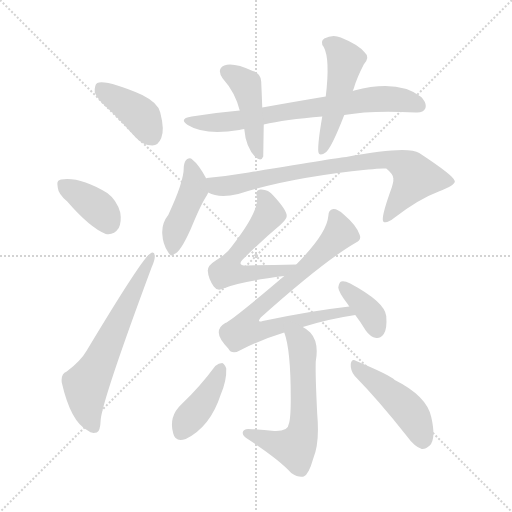
t = 0.00 s
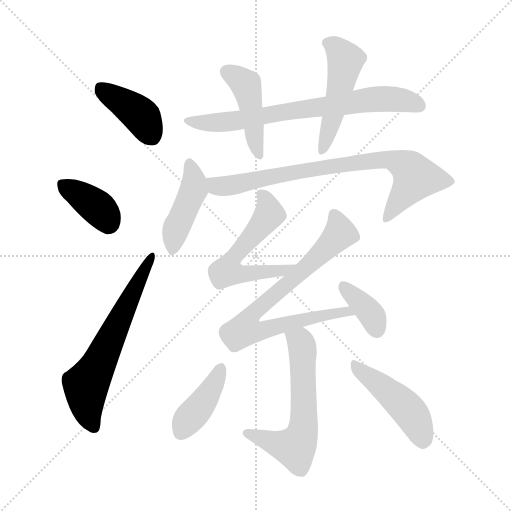
t = 1.97 s
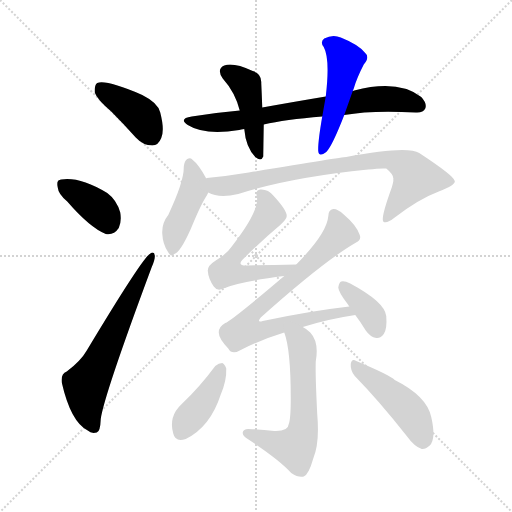
t = 3.94 s
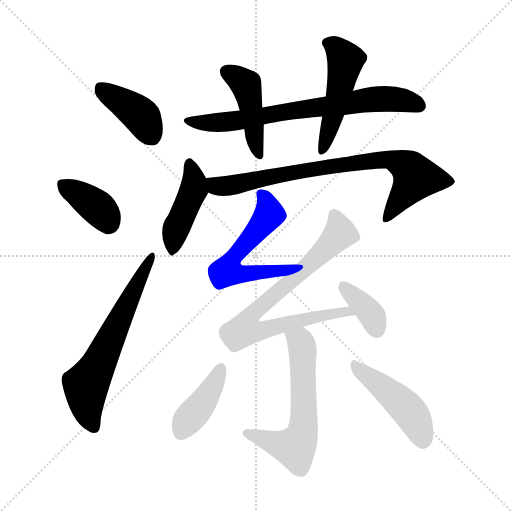
t = 5.91 s
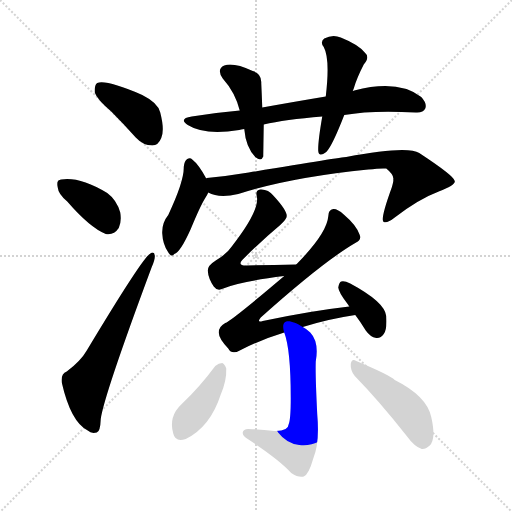
t = 7.88 s
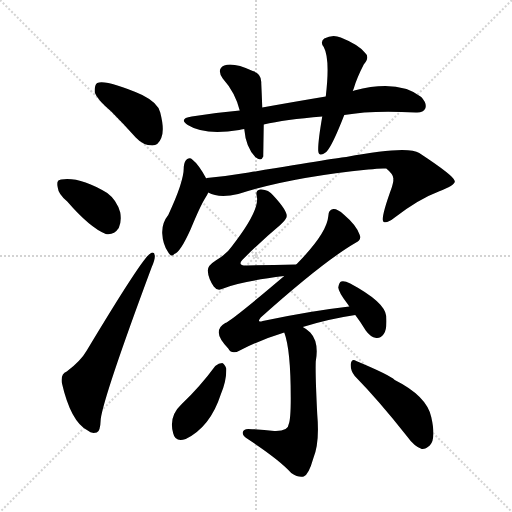
t = 9.85 s

The animated SVG that drew these frames (rendered in a browser with its animation timeline set to each time). Animation: 14 CSS @keyframes rules; one cycle of 9.85 s.

<svg version="1.1" viewBox="0 0 1024 1024" xmlns="http://www.w3.org/2000/svg">
  <g stroke="lightgray" stroke-dasharray="1,1" stroke-width="1" transform="scale(4, 4)">
    <line x1="0" y1="0" x2="256" y2="256"></line>
    <line x1="256" y1="0" x2="0" y2="256"></line>
    <line x1="128" y1="0" x2="128" y2="256"></line>
    <line x1="0" y1="128" x2="256" y2="128"></line>
  </g>
<g transform="scale(1, -1) translate(0, -900)">
   <style type="text/css">
    @keyframes keyframes0 {
      from {
       stroke: blue;
       stroke-dashoffset: 402;
       stroke-width: 128;
       }
       57% {
       animation-timing-function: step-end;
       stroke: blue;
       stroke-dashoffset: 0;
       stroke-width: 128;
       }
       to {
       stroke: black;
       stroke-width: 1024;
       }
       }
       #make-me-a-hanzi-animation-0 {
         animation: keyframes0 0.577148s both;
         animation-delay: 0.000000s;
         animation-timing-function: linear;
       }
    @keyframes keyframes1 {
      from {
       stroke: blue;
       stroke-dashoffset: 378;
       stroke-width: 128;
       }
       55% {
       animation-timing-function: step-end;
       stroke: blue;
       stroke-dashoffset: 0;
       stroke-width: 128;
       }
       to {
       stroke: black;
       stroke-width: 1024;
       }
       }
       #make-me-a-hanzi-animation-1 {
         animation: keyframes1 0.557617s both;
         animation-delay: 0.577148s;
         animation-timing-function: linear;
       }
    @keyframes keyframes2 {
      from {
       stroke: blue;
       stroke-dashoffset: 630;
       stroke-width: 128;
       }
       67% {
       animation-timing-function: step-end;
       stroke: blue;
       stroke-dashoffset: 0;
       stroke-width: 128;
       }
       to {
       stroke: black;
       stroke-width: 1024;
       }
       }
       #make-me-a-hanzi-animation-2 {
         animation: keyframes2 0.762695s both;
         animation-delay: 1.134766s;
         animation-timing-function: linear;
       }
    @keyframes keyframes3 {
      from {
       stroke: blue;
       stroke-dashoffset: 723;
       stroke-width: 128;
       }
       70% {
       animation-timing-function: step-end;
       stroke: blue;
       stroke-dashoffset: 0;
       stroke-width: 128;
       }
       to {
       stroke: black;
       stroke-width: 1024;
       }
       }
       #make-me-a-hanzi-animation-3 {
         animation: keyframes3 0.838379s both;
         animation-delay: 1.897461s;
         animation-timing-function: linear;
       }
    @keyframes keyframes4 {
      from {
       stroke: blue;
       stroke-dashoffset: 445;
       stroke-width: 128;
       }
       59% {
       animation-timing-function: step-end;
       stroke: blue;
       stroke-dashoffset: 0;
       stroke-width: 128;
       }
       to {
       stroke: black;
       stroke-width: 1024;
       }
       }
       #make-me-a-hanzi-animation-4 {
         animation: keyframes4 0.612142s both;
         animation-delay: 2.735840s;
         animation-timing-function: linear;
       }
    @keyframes keyframes5 {
      from {
       stroke: blue;
       stroke-dashoffset: 495;
       stroke-width: 128;
       }
       62% {
       animation-timing-function: step-end;
       stroke: blue;
       stroke-dashoffset: 0;
       stroke-width: 128;
       }
       to {
       stroke: black;
       stroke-width: 1024;
       }
       }
       #make-me-a-hanzi-animation-5 {
         animation: keyframes5 0.652832s both;
         animation-delay: 3.347982s;
         animation-timing-function: linear;
       }
    @keyframes keyframes6 {
      from {
       stroke: blue;
       stroke-dashoffset: 436;
       stroke-width: 128;
       }
       59% {
       animation-timing-function: step-end;
       stroke: blue;
       stroke-dashoffset: 0;
       stroke-width: 128;
       }
       to {
       stroke: black;
       stroke-width: 1024;
       }
       }
       #make-me-a-hanzi-animation-6 {
         animation: keyframes6 0.604818s both;
         animation-delay: 4.000814s;
         animation-timing-function: linear;
       }
    @keyframes keyframes7 {
      from {
       stroke: blue;
       stroke-dashoffset: 792;
       stroke-width: 128;
       }
       72% {
       animation-timing-function: step-end;
       stroke: blue;
       stroke-dashoffset: 0;
       stroke-width: 128;
       }
       to {
       stroke: black;
       stroke-width: 1024;
       }
       }
       #make-me-a-hanzi-animation-7 {
         animation: keyframes7 0.894531s both;
         animation-delay: 4.605632s;
         animation-timing-function: linear;
       }
    @keyframes keyframes8 {
      from {
       stroke: blue;
       stroke-dashoffset: 554;
       stroke-width: 128;
       }
       64% {
       animation-timing-function: step-end;
       stroke: blue;
       stroke-dashoffset: 0;
       stroke-width: 128;
       }
       to {
       stroke: black;
       stroke-width: 1024;
       }
       }
       #make-me-a-hanzi-animation-8 {
         animation: keyframes8 0.700846s both;
         animation-delay: 5.500163s;
         animation-timing-function: linear;
       }
    @keyframes keyframes9 {
      from {
       stroke: blue;
       stroke-dashoffset: 780;
       stroke-width: 128;
       }
       72% {
       animation-timing-function: step-end;
       stroke: blue;
       stroke-dashoffset: 0;
       stroke-width: 128;
       }
       to {
       stroke: black;
       stroke-width: 1024;
       }
       }
       #make-me-a-hanzi-animation-9 {
         animation: keyframes9 0.884766s both;
         animation-delay: 6.201009s;
         animation-timing-function: linear;
       }
    @keyframes keyframes10 {
      from {
       stroke: blue;
       stroke-dashoffset: 370;
       stroke-width: 128;
       }
       55% {
       animation-timing-function: step-end;
       stroke: blue;
       stroke-dashoffset: 0;
       stroke-width: 128;
       }
       to {
       stroke: black;
       stroke-width: 1024;
       }
       }
       #make-me-a-hanzi-animation-10 {
         animation: keyframes10 0.551107s both;
         animation-delay: 7.085775s;
         animation-timing-function: linear;
       }
    @keyframes keyframes11 {
      from {
       stroke: blue;
       stroke-dashoffset: 602;
       stroke-width: 128;
       }
       66% {
       animation-timing-function: step-end;
       stroke: blue;
       stroke-dashoffset: 0;
       stroke-width: 128;
       }
       to {
       stroke: black;
       stroke-width: 1024;
       }
       }
       #make-me-a-hanzi-animation-11 {
         animation: keyframes11 0.739909s both;
         animation-delay: 7.636882s;
         animation-timing-function: linear;
       }
    @keyframes keyframes12 {
      from {
       stroke: blue;
       stroke-dashoffset: 407;
       stroke-width: 128;
       }
       57% {
       animation-timing-function: step-end;
       stroke: blue;
       stroke-dashoffset: 0;
       stroke-width: 128;
       }
       to {
       stroke: black;
       stroke-width: 1024;
       }
       }
       #make-me-a-hanzi-animation-12 {
         animation: keyframes12 0.581217s both;
         animation-delay: 8.376790s;
         animation-timing-function: linear;
       }
    @keyframes keyframes13 {
      from {
       stroke: blue;
       stroke-dashoffset: 462;
       stroke-width: 128;
       }
       60% {
       animation-timing-function: step-end;
       stroke: blue;
       stroke-dashoffset: 0;
       stroke-width: 128;
       }
       to {
       stroke: black;
       stroke-width: 1024;
       }
       }
       #make-me-a-hanzi-animation-13 {
         animation: keyframes13 0.625977s both;
         animation-delay: 8.958008s;
         animation-timing-function: linear;
       }
</style>
<path d="M 222.5 677.0 Q 246.5 653.0 271.5 625.0 Q 286.5 609.0 304.5 609.0 Q 316.5 609.0 322.5 624.0 Q 329.5 640.0 320.5 675.0 Q 316.5 694.0 284.5 710.0 Q 212.5 741.0 194.5 734.0 Q 188.5 730.0 189.5 715.0 Q 193.5 702.0 222.5 677.0 Z" fill="lightgray"></path> 
<path d="M 134.5 497.0 Q 179.5 445.0 211.5 432.0 Q 227.5 429.0 237.5 444.0 Q 243.5 457.0 240.5 475.0 Q 233.5 500.0 214.5 514.0 Q 159.5 547.0 122.5 541.0 Q 119.5 541.0 119.5 540.0 Q 112.5 539.0 115.5 525.0 Q 116.5 512.0 134.5 497.0 Z" fill="lightgray"></path> 
<path d="M 133.5 157.0 Q 121.5 153.0 123.5 135.0 Q 141.5 56.0 175.5 39.0 Q 182.5 32.0 193.5 35.0 Q 200.5 36.0 201.5 62.0 Q 207.5 108.0 303.5 366.0 Q 310.5 382.0 309.5 389.0 Q 308.5 399.0 299.5 392.0 Q 283.5 382.0 173.5 199.0 Q 161.5 178.0 133.5 157.0 Z" fill="lightgray"></path> 
<path d="M 688.5 670.0 Q 742.5 680.0 831.5 675.0 Q 846.5 674.0 850.5 683.0 Q 854.5 693.0 842.5 706.0 Q 796.5 742.0 708.5 719.0 Q 707.5 719.0 705.5 718.0 L 651.5 707.0 Q 591.5 697.0 524.5 685.0 L 479.5 679.0 Q 433.5 675.0 383.5 667.0 Q 356.5 663.0 375.5 650.0 Q 408.5 629.0 478.5 640.0 Q 481.5 641.0 488.5 642.0 L 527.5 651.0 Q 569.5 661.0 644.5 667.0 L 688.5 670.0 Z" fill="lightgray"></path> 
<path d="M 524.5 685.0 Q 523.5 713.0 522.5 734.0 Q 523.5 753.0 505.5 758.0 Q 466.5 776.0 448.5 769.0 Q 432.5 762.0 445.5 743.0 Q 470.5 715.0 479.5 679.0 L 488.5 642.0 Q 491.5 606.0 510.5 586.0 Q 522.5 576.0 526.5 587.0 Q 526.5 590.0 527.5 651.0 L 524.5 685.0 Z" fill="lightgray"></path> 
<path d="M 705.5 718.0 Q 706.5 721.0 707.5 723.0 Q 713.5 744.0 727.5 771.0 Q 740.5 786.0 729.5 795.0 Q 716.5 811.0 681.5 825.0 Q 665.5 832.0 648.5 823.0 Q 639.5 816.0 647.5 806.0 Q 660.5 782.0 651.5 707.0 L 644.5 667.0 Q 635.5 615.0 636.5 598.0 Q 637.5 585.0 652.5 596.0 Q 664.5 608.0 688.5 670.0 L 705.5 718.0 Z" fill="lightgray"></path> 
<path d="M 412.5 543.0 Q 397.5 571.0 384.5 581.0 Q 380.5 585.0 374.5 582.0 Q 368.5 578.0 367.5 566.0 Q 368.5 538.0 336.5 470.0 Q 323.5 454.0 324.5 433.0 Q 325.5 412.0 335.5 397.0 Q 342.5 384.0 348.5 392.0 Q 360.5 395.0 381.5 442.0 Q 400.5 488.0 410.5 504.0 Q 414.5 510.0 416.5 515.0 C 421.5 526.0 421.5 526.0 412.5 543.0 Z" fill="lightgray"></path> 
<path d="M 416.5 515.0 Q 437.5 503.0 476.5 512.0 Q 578.5 545.0 736.5 561.0 Q 761.5 564.0 772.5 563.0 Q 788.5 550.0 786.5 541.0 Q 787.5 538.0 783.5 525.0 Q 759.5 459.0 767.5 456.0 Q 774.5 453.0 789.5 465.0 Q 837.5 502.0 877.5 517.0 Q 911.5 530.0 909.5 538.0 Q 908.5 548.0 838.5 594.0 Q 814.5 609.0 692.5 586.0 Q 683.5 586.0 497.5 555.0 Q 455.5 548.0 413.5 544.0 Q 412.5 544.0 412.5 543.0 C 382.5 538.0 388.5 525.0 416.5 515.0 Z" fill="lightgray"></path> 
<path d="M 592.5 371.0 Q 537.5 370.0 492.5 369.0 Q 474.5 369.0 484.5 380.0 Q 524.5 420.0 560.5 450.0 Q 573.5 462.0 573.5 468.0 Q 573.5 480.0 546.5 509.0 Q 536.5 522.0 520.5 521.0 Q 510.5 520.0 513.5 508.0 Q 520.5 480.0 463.5 407.0 Q 453.5 392.0 431.5 379.0 Q 415.5 369.0 415.5 359.0 Q 416.5 343.0 427.5 327.0 Q 434.5 317.0 446.5 323.0 Q 474.5 336.0 568.5 348.0 C 598.5 352.0 622.5 372.0 592.5 371.0 Z" fill="lightgray"></path> 
<path d="M 605.5 246.0 Q 656.5 262.0 710.5 270.0 C 740.5 275.0 728.5 291.0 698.5 287.0 Q 619.5 278.0 525.5 258.0 Q 512.5 254.0 521.5 265.0 Q 645.5 376.0 710.5 414.0 Q 723.5 420.0 719.5 430.0 Q 713.5 449.0 687.5 471.0 Q 674.5 483.0 666.5 482.0 Q 656.5 481.0 656.5 467.0 Q 653.5 433.0 592.5 371.0 L 568.5 348.0 Q 462.5 258.0 450.5 254.0 Q 437.5 247.0 437.5 235.0 Q 437.5 223.0 456.5 203.0 Q 463.5 190.0 479.5 199.0 Q 522.5 221.0 568.5 235.0 L 605.5 246.0 Z" fill="lightgray"></path> 
<path d="M 710.5 270.0 Q 720.5 257.0 731.5 239.0 Q 740.5 226.0 752.5 224.0 Q 761.5 223.0 767.5 232.0 Q 774.5 242.0 772.5 268.0 Q 769.5 296.0 700.5 333.0 Q 688.5 339.0 682.5 337.0 Q 678.5 336.0 676.5 325.0 Q 677.5 315.0 694.5 293.0 Q 695.5 292.0 698.5 287.0 L 710.5 270.0 Z" fill="lightgray"></path> 
<path d="M 568.5 235.0 Q 581.5 201.0 581.5 104.0 Q 581.5 62.0 577.5 52.0 Q 576.5 37.0 548.5 38.0 Q 523.5 41.0 496.5 42.0 Q 486.5 42.0 485.5 35.0 Q 484.5 29.0 495.5 22.0 Q 559.5 -20.0 582.5 -46.0 Q 597.5 -56.0 607.5 -53.0 Q 617.5 -49.0 626.5 -17.0 Q 639.5 14.0 634.5 71.0 Q 630.5 150.0 631.5 177.0 Q 638.5 216.0 620.5 235.0 Q 613.5 242.0 605.5 246.0 C 580.5 262.0 559.5 264.0 568.5 235.0 Z" fill="lightgray"></path> 
<path d="M 430.5 168.0 Q 399.5 126.0 363.5 92.0 Q 336.5 67.0 346.5 33.0 Q 350.5 15.0 371.5 22.0 Q 420.5 46.0 441.5 111.0 Q 453.5 139.0 452.5 163.0 Q 449.5 172.0 444.5 174.0 Q 437.5 174.0 430.5 168.0 Z" fill="lightgray"></path> 
<path d="M 709.5 148.0 Q 757.5 99.0 813.5 28.0 Q 828.5 7.0 843.5 2.0 Q 850.5 1.0 859.5 9.0 Q 872.5 22.0 862.5 66.0 Q 853.5 108.0 789.5 140.0 Q 779.5 150.0 712.5 178.0 Q 703.5 184.0 701.5 172.0 Q 700.5 159.0 709.5 148.0 Z" fill="lightgray"></path> 
      <clipPath id="make-me-a-hanzi-clip-0">
      <path d="M 222.5 677.0 Q 246.5 653.0 271.5 625.0 Q 286.5 609.0 304.5 609.0 Q 316.5 609.0 322.5 624.0 Q 329.5 640.0 320.5 675.0 Q 316.5 694.0 284.5 710.0 Q 212.5 741.0 194.5 734.0 Q 188.5 730.0 189.5 715.0 Q 193.5 702.0 222.5 677.0 Z" fill="lightgray"></path>
      </clipPath>
      <path clip-path="url(#make-me-a-hanzi-clip-0)" d="M 199.5 726.0 L 281.5 669.0 L 303.5 629.0 " fill="none" id="make-me-a-hanzi-animation-0" stroke-dasharray="274 548" stroke-linecap="round"></path>

      <clipPath id="make-me-a-hanzi-clip-1">
      <path d="M 134.5 497.0 Q 179.5 445.0 211.5 432.0 Q 227.5 429.0 237.5 444.0 Q 243.5 457.0 240.5 475.0 Q 233.5 500.0 214.5 514.0 Q 159.5 547.0 122.5 541.0 Q 119.5 541.0 119.5 540.0 Q 112.5 539.0 115.5 525.0 Q 116.5 512.0 134.5 497.0 Z" fill="lightgray"></path>
      </clipPath>
      <path clip-path="url(#make-me-a-hanzi-clip-1)" d="M 124.5 531.0 L 189.5 490.0 L 216.5 454.0 " fill="none" id="make-me-a-hanzi-animation-1" stroke-dasharray="250 500" stroke-linecap="round"></path>

      <clipPath id="make-me-a-hanzi-clip-2">
      <path d="M 133.5 157.0 Q 121.5 153.0 123.5 135.0 Q 141.5 56.0 175.5 39.0 Q 182.5 32.0 193.5 35.0 Q 200.5 36.0 201.5 62.0 Q 207.5 108.0 303.5 366.0 Q 310.5 382.0 309.5 389.0 Q 308.5 399.0 299.5 392.0 Q 283.5 382.0 173.5 199.0 Q 161.5 178.0 133.5 157.0 Z" fill="lightgray"></path>
      </clipPath>
      <path clip-path="url(#make-me-a-hanzi-clip-2)" d="M 187.5 45.0 L 175.5 75.0 L 171.5 129.0 L 302.5 385.0 " fill="none" id="make-me-a-hanzi-animation-2" stroke-dasharray="502 1004" stroke-linecap="round"></path>

      <clipPath id="make-me-a-hanzi-clip-3">
      <path d="M 688.5 670.0 Q 742.5 680.0 831.5 675.0 Q 846.5 674.0 850.5 683.0 Q 854.5 693.0 842.5 706.0 Q 796.5 742.0 708.5 719.0 Q 707.5 719.0 705.5 718.0 L 651.5 707.0 Q 591.5 697.0 524.5 685.0 L 479.5 679.0 Q 433.5 675.0 383.5 667.0 Q 356.5 663.0 375.5 650.0 Q 408.5 629.0 478.5 640.0 Q 481.5 641.0 488.5 642.0 L 527.5 651.0 Q 569.5 661.0 644.5 667.0 L 688.5 670.0 Z" fill="lightgray"></path>
      </clipPath>
      <path clip-path="url(#make-me-a-hanzi-clip-3)" d="M 377.5 659.0 L 419.5 654.0 L 466.5 657.0 L 740.5 701.0 L 795.5 701.0 L 838.5 688.0 " fill="none" id="make-me-a-hanzi-animation-3" stroke-dasharray="595 1190" stroke-linecap="round"></path>

      <clipPath id="make-me-a-hanzi-clip-4">
      <path d="M 524.5 685.0 Q 523.5 713.0 522.5 734.0 Q 523.5 753.0 505.5 758.0 Q 466.5 776.0 448.5 769.0 Q 432.5 762.0 445.5 743.0 Q 470.5 715.0 479.5 679.0 L 488.5 642.0 Q 491.5 606.0 510.5 586.0 Q 522.5 576.0 526.5 587.0 Q 526.5 590.0 527.5 651.0 L 524.5 685.0 Z" fill="lightgray"></path>
      </clipPath>
      <path clip-path="url(#make-me-a-hanzi-clip-4)" d="M 454.5 755.0 L 486.5 737.0 L 492.5 727.0 L 518.5 589.0 " fill="none" id="make-me-a-hanzi-animation-4" stroke-dasharray="317 634" stroke-linecap="round"></path>

      <clipPath id="make-me-a-hanzi-clip-5">
      <path d="M 705.5 718.0 Q 706.5 721.0 707.5 723.0 Q 713.5 744.0 727.5 771.0 Q 740.5 786.0 729.5 795.0 Q 716.5 811.0 681.5 825.0 Q 665.5 832.0 648.5 823.0 Q 639.5 816.0 647.5 806.0 Q 660.5 782.0 651.5 707.0 L 644.5 667.0 Q 635.5 615.0 636.5 598.0 Q 637.5 585.0 652.5 596.0 Q 664.5 608.0 688.5 670.0 L 705.5 718.0 Z" fill="lightgray"></path>
      </clipPath>
      <path clip-path="url(#make-me-a-hanzi-clip-5)" d="M 654.5 814.0 L 679.5 798.0 L 691.5 779.0 L 644.5 598.0 " fill="none" id="make-me-a-hanzi-animation-5" stroke-dasharray="367 734" stroke-linecap="round"></path>

      <clipPath id="make-me-a-hanzi-clip-6">
      <path d="M 412.5 543.0 Q 397.5 571.0 384.5 581.0 Q 380.5 585.0 374.5 582.0 Q 368.5 578.0 367.5 566.0 Q 368.5 538.0 336.5 470.0 Q 323.5 454.0 324.5 433.0 Q 325.5 412.0 335.5 397.0 Q 342.5 384.0 348.5 392.0 Q 360.5 395.0 381.5 442.0 Q 400.5 488.0 410.5 504.0 Q 414.5 510.0 416.5 515.0 C 421.5 526.0 421.5 526.0 412.5 543.0 Z" fill="lightgray"></path>
      </clipPath>
      <path clip-path="url(#make-me-a-hanzi-clip-6)" d="M 378.5 574.0 L 388.5 540.0 L 386.5 519.0 L 350.5 438.0 L 345.5 404.0 " fill="none" id="make-me-a-hanzi-animation-6" stroke-dasharray="308 616" stroke-linecap="round"></path>

      <clipPath id="make-me-a-hanzi-clip-7">
      <path d="M 416.5 515.0 Q 437.5 503.0 476.5 512.0 Q 578.5 545.0 736.5 561.0 Q 761.5 564.0 772.5 563.0 Q 788.5 550.0 786.5 541.0 Q 787.5 538.0 783.5 525.0 Q 759.5 459.0 767.5 456.0 Q 774.5 453.0 789.5 465.0 Q 837.5 502.0 877.5 517.0 Q 911.5 530.0 909.5 538.0 Q 908.5 548.0 838.5 594.0 Q 814.5 609.0 692.5 586.0 Q 683.5 586.0 497.5 555.0 Q 455.5 548.0 413.5 544.0 Q 412.5 544.0 412.5 543.0 C 382.5 538.0 388.5 525.0 416.5 515.0 Z" fill="lightgray"></path>
      </clipPath>
      <path clip-path="url(#make-me-a-hanzi-clip-7)" d="M 419.5 537.0 L 432.5 528.0 L 450.5 528.0 L 564.5 553.0 L 728.5 578.0 L 783.5 580.0 L 816.5 565.0 L 831.5 545.0 L 771.5 461.0 " fill="none" id="make-me-a-hanzi-animation-7" stroke-dasharray="664 1328" stroke-linecap="round"></path>

      <clipPath id="make-me-a-hanzi-clip-8">
      <path d="M 592.5 371.0 Q 537.5 370.0 492.5 369.0 Q 474.5 369.0 484.5 380.0 Q 524.5 420.0 560.5 450.0 Q 573.5 462.0 573.5 468.0 Q 573.5 480.0 546.5 509.0 Q 536.5 522.0 520.5 521.0 Q 510.5 520.0 513.5 508.0 Q 520.5 480.0 463.5 407.0 Q 453.5 392.0 431.5 379.0 Q 415.5 369.0 415.5 359.0 Q 416.5 343.0 427.5 327.0 Q 434.5 317.0 446.5 323.0 Q 474.5 336.0 568.5 348.0 C 598.5 352.0 622.5 372.0 592.5 371.0 Z" fill="lightgray"></path>
      </clipPath>
      <path clip-path="url(#make-me-a-hanzi-clip-8)" d="M 526.5 510.0 L 538.5 472.0 L 471.5 392.0 L 459.5 360.0 L 479.5 353.0 L 555.5 356.0 L 576.5 363.0 " fill="none" id="make-me-a-hanzi-animation-8" stroke-dasharray="426 852" stroke-linecap="round"></path>

      <clipPath id="make-me-a-hanzi-clip-9">
      <path d="M 605.5 246.0 Q 656.5 262.0 710.5 270.0 C 740.5 275.0 728.5 291.0 698.5 287.0 Q 619.5 278.0 525.5 258.0 Q 512.5 254.0 521.5 265.0 Q 645.5 376.0 710.5 414.0 Q 723.5 420.0 719.5 430.0 Q 713.5 449.0 687.5 471.0 Q 674.5 483.0 666.5 482.0 Q 656.5 481.0 656.5 467.0 Q 653.5 433.0 592.5 371.0 L 568.5 348.0 Q 462.5 258.0 450.5 254.0 Q 437.5 247.0 437.5 235.0 Q 437.5 223.0 456.5 203.0 Q 463.5 190.0 479.5 199.0 Q 522.5 221.0 568.5 235.0 L 605.5 246.0 Z" fill="lightgray"></path>
      </clipPath>
      <path clip-path="url(#make-me-a-hanzi-clip-9)" d="M 668.5 470.0 L 680.5 433.0 L 589.5 344.0 L 503.5 271.0 L 494.5 243.0 L 529.5 240.0 L 677.5 276.0 L 694.5 278.0 L 702.5 271.0 " fill="none" id="make-me-a-hanzi-animation-9" stroke-dasharray="652 1304" stroke-linecap="round"></path>

      <clipPath id="make-me-a-hanzi-clip-10">
      <path d="M 710.5 270.0 Q 720.5 257.0 731.5 239.0 Q 740.5 226.0 752.5 224.0 Q 761.5 223.0 767.5 232.0 Q 774.5 242.0 772.5 268.0 Q 769.5 296.0 700.5 333.0 Q 688.5 339.0 682.5 337.0 Q 678.5 336.0 676.5 325.0 Q 677.5 315.0 694.5 293.0 Q 695.5 292.0 698.5 287.0 L 710.5 270.0 Z" fill="lightgray"></path>
      </clipPath>
      <path clip-path="url(#make-me-a-hanzi-clip-10)" d="M 686.5 328.0 L 746.5 265.0 L 753.5 239.0 " fill="none" id="make-me-a-hanzi-animation-10" stroke-dasharray="242 484" stroke-linecap="round"></path>

      <clipPath id="make-me-a-hanzi-clip-11">
      <path d="M 568.5 235.0 Q 581.5 201.0 581.5 104.0 Q 581.5 62.0 577.5 52.0 Q 576.5 37.0 548.5 38.0 Q 523.5 41.0 496.5 42.0 Q 486.5 42.0 485.5 35.0 Q 484.5 29.0 495.5 22.0 Q 559.5 -20.0 582.5 -46.0 Q 597.5 -56.0 607.5 -53.0 Q 617.5 -49.0 626.5 -17.0 Q 639.5 14.0 634.5 71.0 Q 630.5 150.0 631.5 177.0 Q 638.5 216.0 620.5 235.0 Q 613.5 242.0 605.5 246.0 C 580.5 262.0 559.5 264.0 568.5 235.0 Z" fill="lightgray"></path>
      </clipPath>
      <path clip-path="url(#make-me-a-hanzi-clip-11)" d="M 575.5 233.0 L 602.5 214.0 L 605.5 201.0 L 608.5 81.0 L 599.5 18.0 L 586.5 5.0 L 493.5 34.0 " fill="none" id="make-me-a-hanzi-animation-11" stroke-dasharray="474 948" stroke-linecap="round"></path>

      <clipPath id="make-me-a-hanzi-clip-12">
      <path d="M 430.5 168.0 Q 399.5 126.0 363.5 92.0 Q 336.5 67.0 346.5 33.0 Q 350.5 15.0 371.5 22.0 Q 420.5 46.0 441.5 111.0 Q 453.5 139.0 452.5 163.0 Q 449.5 172.0 444.5 174.0 Q 437.5 174.0 430.5 168.0 Z" fill="lightgray"></path>
      </clipPath>
      <path clip-path="url(#make-me-a-hanzi-clip-12)" d="M 440.5 163.0 L 416.5 111.0 L 362.5 35.0 " fill="none" id="make-me-a-hanzi-animation-12" stroke-dasharray="279 558" stroke-linecap="round"></path>

      <clipPath id="make-me-a-hanzi-clip-13">
      <path d="M 709.5 148.0 Q 757.5 99.0 813.5 28.0 Q 828.5 7.0 843.5 2.0 Q 850.5 1.0 859.5 9.0 Q 872.5 22.0 862.5 66.0 Q 853.5 108.0 789.5 140.0 Q 779.5 150.0 712.5 178.0 Q 703.5 184.0 701.5 172.0 Q 700.5 159.0 709.5 148.0 Z" fill="lightgray"></path>
      </clipPath>
      <path clip-path="url(#make-me-a-hanzi-clip-13)" d="M 711.5 167.0 L 815.5 81.0 L 835.5 51.0 L 844.5 17.0 " fill="none" id="make-me-a-hanzi-animation-13" stroke-dasharray="334 668" stroke-linecap="round"></path>

</g>
</svg>
